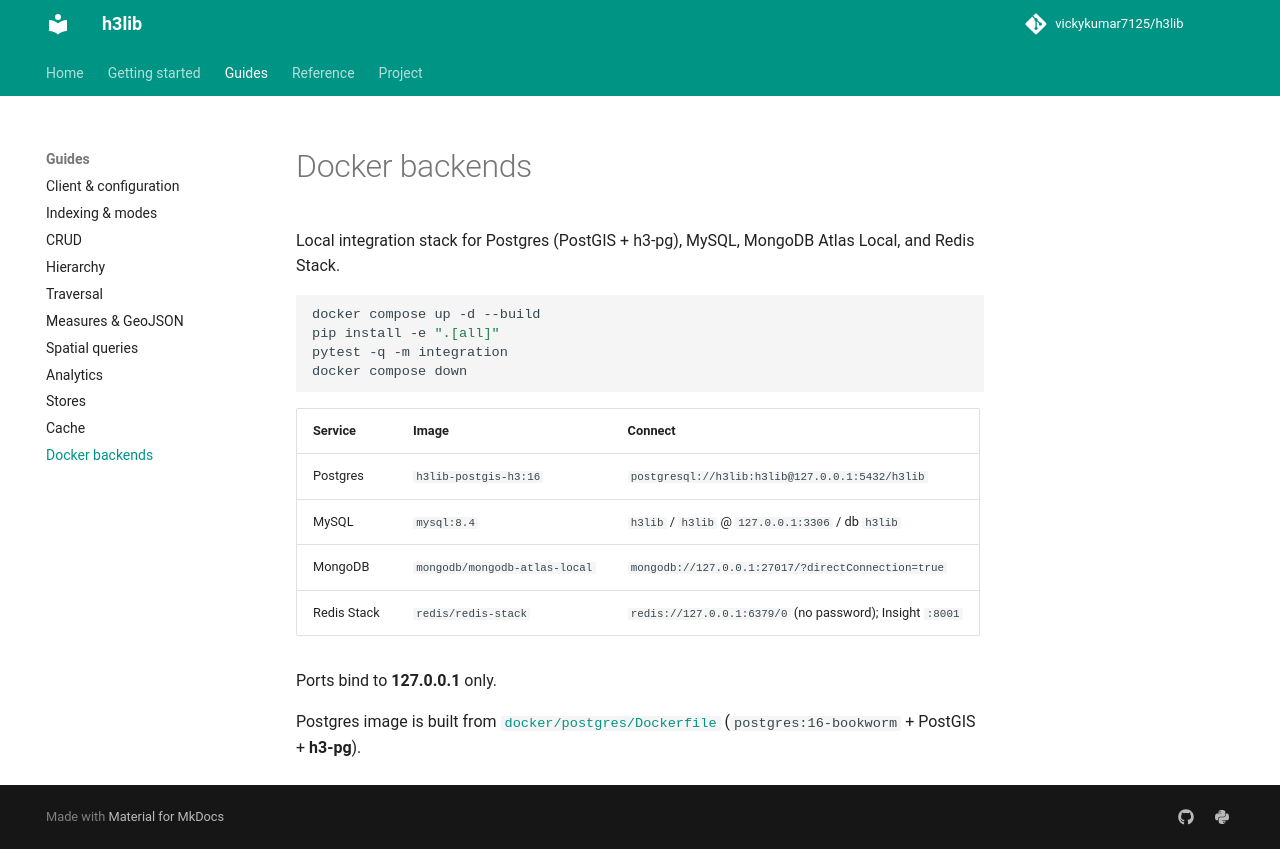

repository: vickykumar7125/h3lib · page: docker/index.html · generator: mkdocs

# Docker backends

Local integration stack for Postgres (PostGIS + h3-pg), MySQL, MongoDB Atlas Local, and Redis Stack.

```bash
docker compose up -d --build
pip install -e ".[all]"
pytest -q -m integration
docker compose down
```

| Service | Image | Connect |
|---------|-------|---------|
| Postgres | `h3lib-postgis-h3:16` | `postgresql://h3lib:h3lib@127.0.0.1:5432/h3lib` |
| MySQL | `mysql:8.4` | `h3lib` / `h3lib` @ `127.0.0.1:3306` / db `h3lib` |
| MongoDB | `mongodb/mongodb-atlas-local` | `mongodb://127.0.0.1:27017/?directConnection=true` |
| Redis Stack | `redis/redis-stack` | `redis://127.0.0.1:6379/0` (no password); Insight `:8001` |

Ports bind to **127.0.0.1** only.

Postgres image is built from [`docker/postgres/Dockerfile`](https://github.com/vickykumar7125/h3lib/blob/main/docker/postgres/Dockerfile) (`postgres:16-bookworm` + PostGIS + **h3-pg**).
